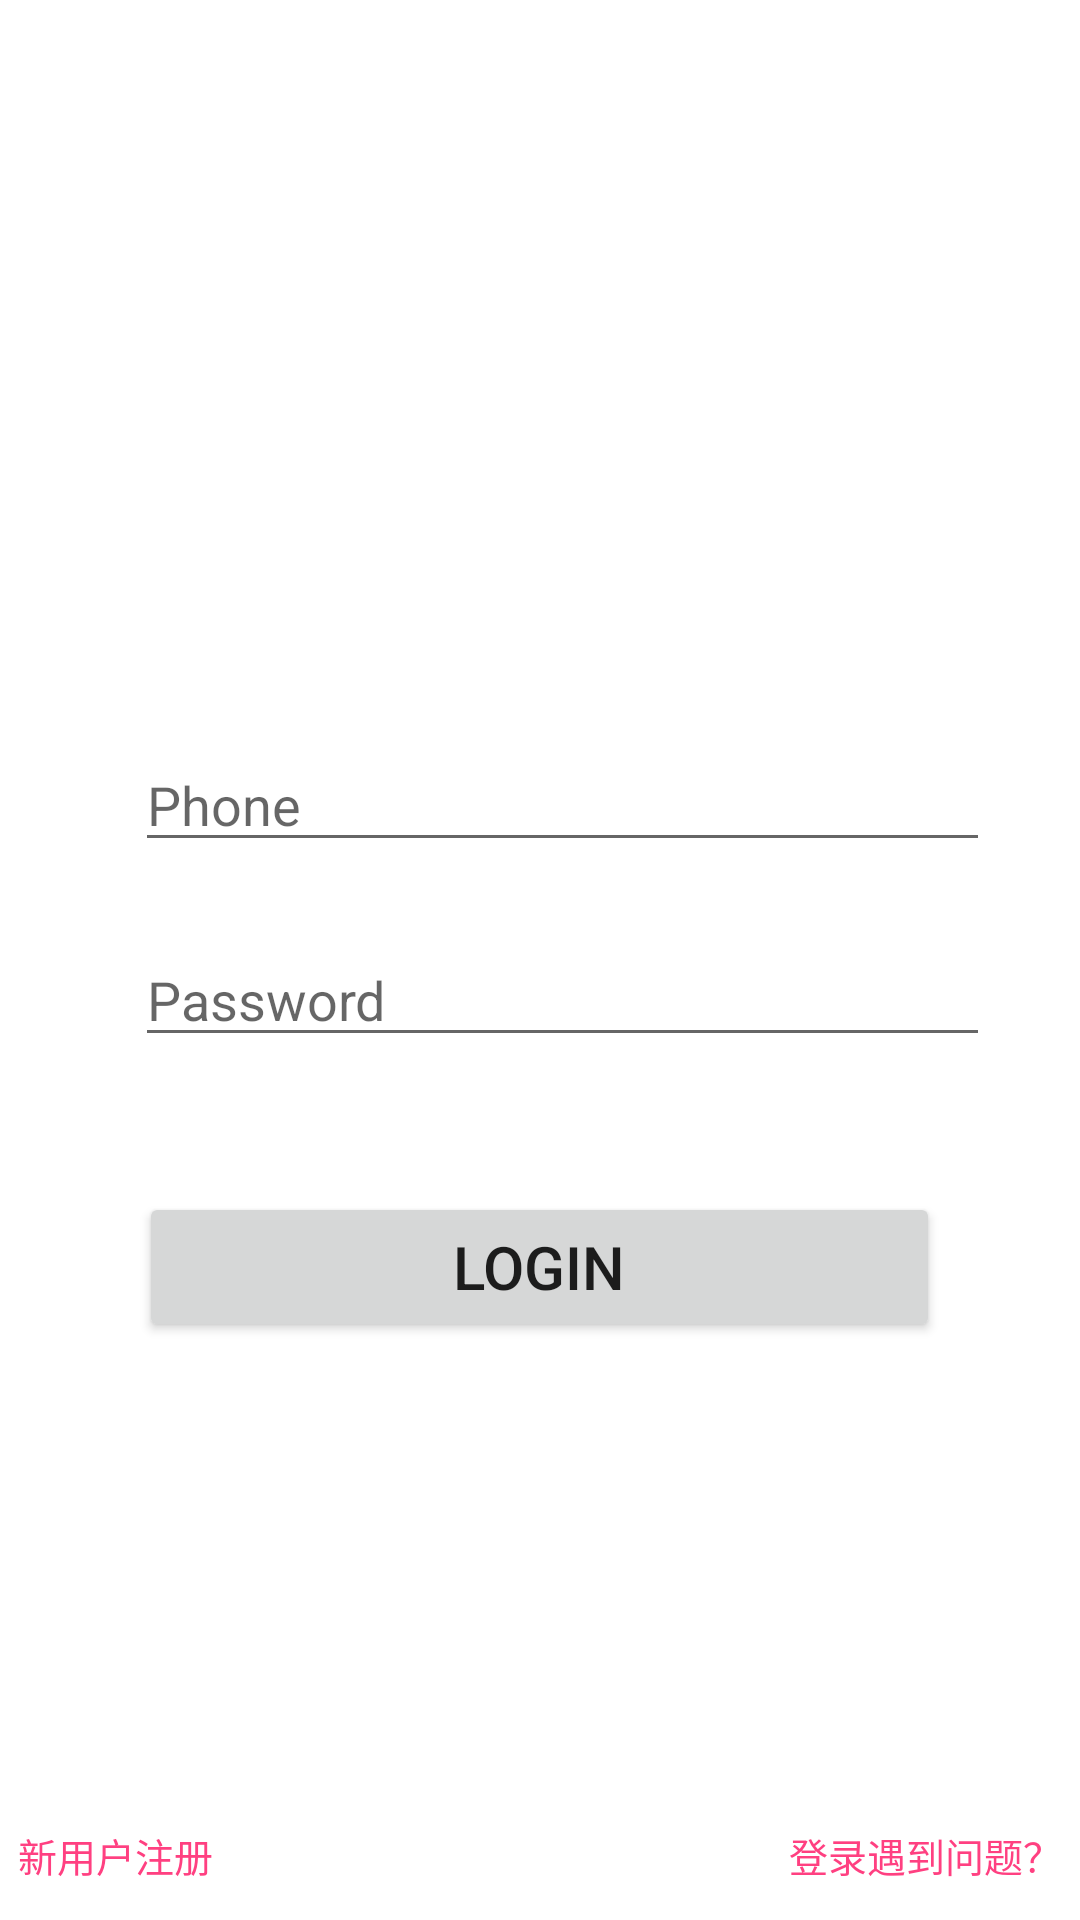

The Android layout XML behind this screen, and the referenced resources:
<!-- AndroidManifest.xml: application theme AppTheme -->
<!-- res/layout/activity_login.xml -->
<?xml version="1.0" encoding="utf-8"?>
<RelativeLayout xmlns:android="http://schemas.android.com/apk/res/android"
    android:fitsSystemWindows="true"
    android:orientation="vertical"
    android:layout_width="match_parent"
    android:layout_height="match_parent"
    android:layout_gravity="center"
    android:background="@color/white">
    <LinearLayout
        android:orientation="vertical"
        android:id="@+id/login_body"
        android:layout_width="match_parent"
        android:layout_height="wrap_content"
        android:layout_gravity="center"
        android:weightSum="1"
        android:layout_centerVertical="true"
        android:layout_alignParentLeft="true"
        android:layout_alignParentStart="true">
        
        <ImageView
            android:id="@+id/iv_logo"
            android:layout_width="150dp"
            android:layout_height="wrap_content"
            android:layout_gravity="center"
            android:layout_marginBottom="30dp" />

        <LinearLayout
            android:orientation="horizontal"
            android:layout_width="match_parent"
            android:layout_height="50dp"
            android:layout_gravity="center"
            android:layout_marginLeft="30dp"
            android:layout_marginRight="30dp"
            android:layout_marginTop="20dp">
            <EditText
                android:id="@+id/loginUsername"
                android:layout_width="0dp"
                android:layout_weight="5"
                android:layout_height="40dp"
                android:layout_gravity="center"
                android:layout_marginLeft="15dp"
                android:singleLine="true"
                android:maxLength="11"
                android:hint="@string/phone"
                android:textColor="@color/black"/>

        </LinearLayout>
        <LinearLayout
            android:layout_width="match_parent"
            android:layout_height="50dp"
            android:layout_gravity="center"
            android:orientation="horizontal"
            android:layout_marginLeft="30dp"
            android:layout_marginRight="30dp"
            android:layout_marginTop="15dp">

            <EditText
                android:id="@+id/loginPassword"
                android:layout_width="0dp"
                android:layout_height="40dp"
                android:layout_gravity="center"
                android:layout_marginLeft="15dp"
                android:layout_weight="5"
                android:focusable="true"
                android:inputType="textPassword"
                android:hint="@string/password"
                android:singleLine="true"
                android:maxLines="1"
                android:maxLength="16"
                android:textColor="@color/black"
                android:imeActionId="@+id/login"
                android:imeActionLabel="Login"
                android:imeOptions="actionUnspecified"/>
        </LinearLayout>
        <Button
            android:id="@+id/loginButton"
            android:layout_width="267dp"
            android:layout_height="50dp"
            android:layout_gravity="center"
            android:layout_marginTop="40dp"
            android:text="@string/login"
            android:textSize="20sp"
            android:layout_marginLeft="30dp"
            android:layout_marginRight="30dp"
            />

    </LinearLayout>

    <TextView
        android:id="@+id/newUser"
        android:layout_width="wrap_content"
        android:layout_height="wrap_content"
        android:layout_alignParentBottom="true"
        android:layout_alignParentLeft="true"
        android:layout_alignParentStart="true"
        android:layout_marginBottom="12dp"
        style="@style/textBaseStyle"
        android:textColor="@color/colorAccent"
        android:textSize="13sp"
        android:text="@string/newUser" />

    <TextView
        android:id="@+id/problem"
        android:layout_width="wrap_content"
        android:layout_height="wrap_content"
        android:layout_alignParentBottom="true"
        android:layout_alignParentRight="true"
        android:layout_alignParentEnd="true"
        android:layout_marginBottom="12dp"
        style="@style/textBaseStyle"
        android:textColor="@color/colorAccent"
        android:textSize="13sp"
        android:text="@string/problem" />



</RelativeLayout>
<!-- resources referenced by this layout -->
<resources>
  <color name="black">#000000</color>
  <color name="colorAccent">#FF4081</color>
  <color name="white">#FFFFFF</color>
  <string name="login">Login</string>
  <string name="newUser">新用户注册</string>
  <string name="password">Password</string>
  <string name="phone">Phone</string>
  <string name="problem">登录遇到问题？</string>
  <style name="textBaseStyle">
          <item name="android:textSize">18sp</item>
          <item name="android:textColor">@color/black</item>
          <item name="android:paddingLeft">6.0dip</item>
          <item name="android:paddingRight">6.0dip</item>
          <item name="android:focusable">false</item>
      </style>
  <style name="AppTheme" parent="Theme.AppCompat.Light.NoActionBar">
          
          <item name="colorPrimary">@color/old_orange</item>
          <item name="colorPrimaryDark">@color/old_orange</item>
          <item name="colorAccent">@color/colorAccent</item>
      </style>
  <color name="old_orange">#FF7F00</color>
</resources>
